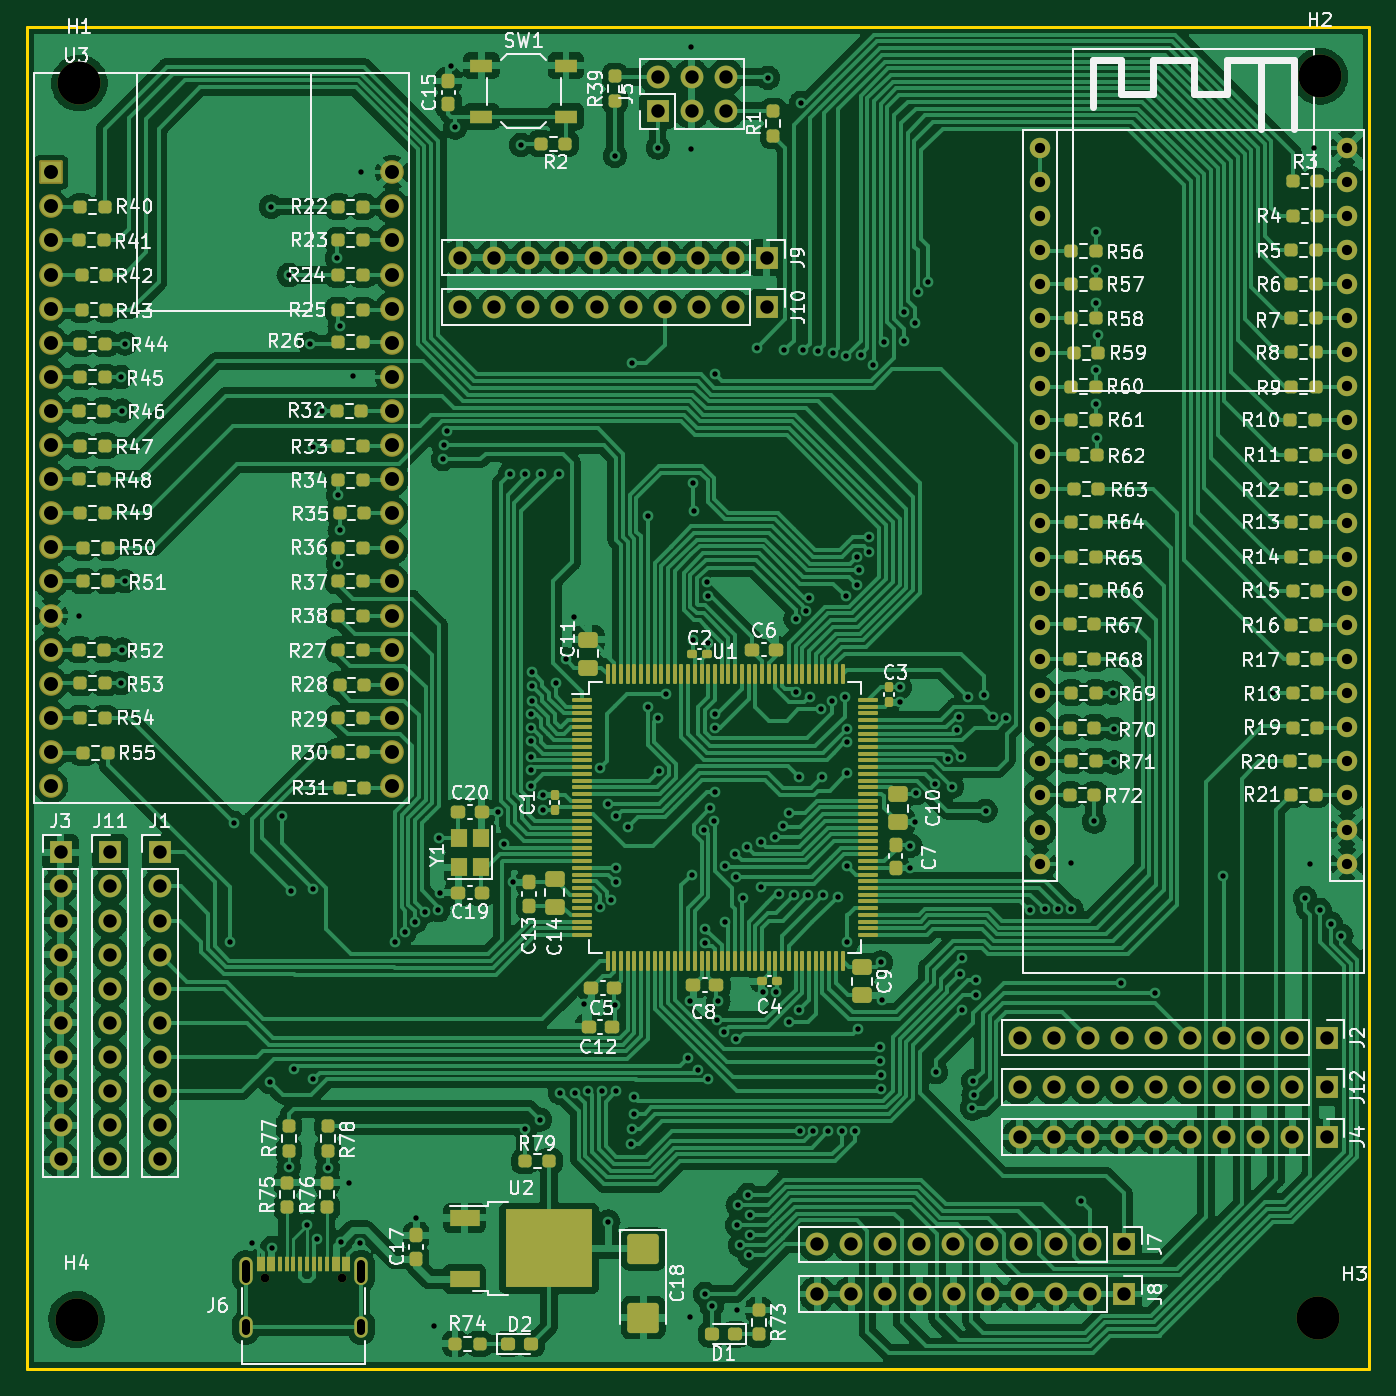
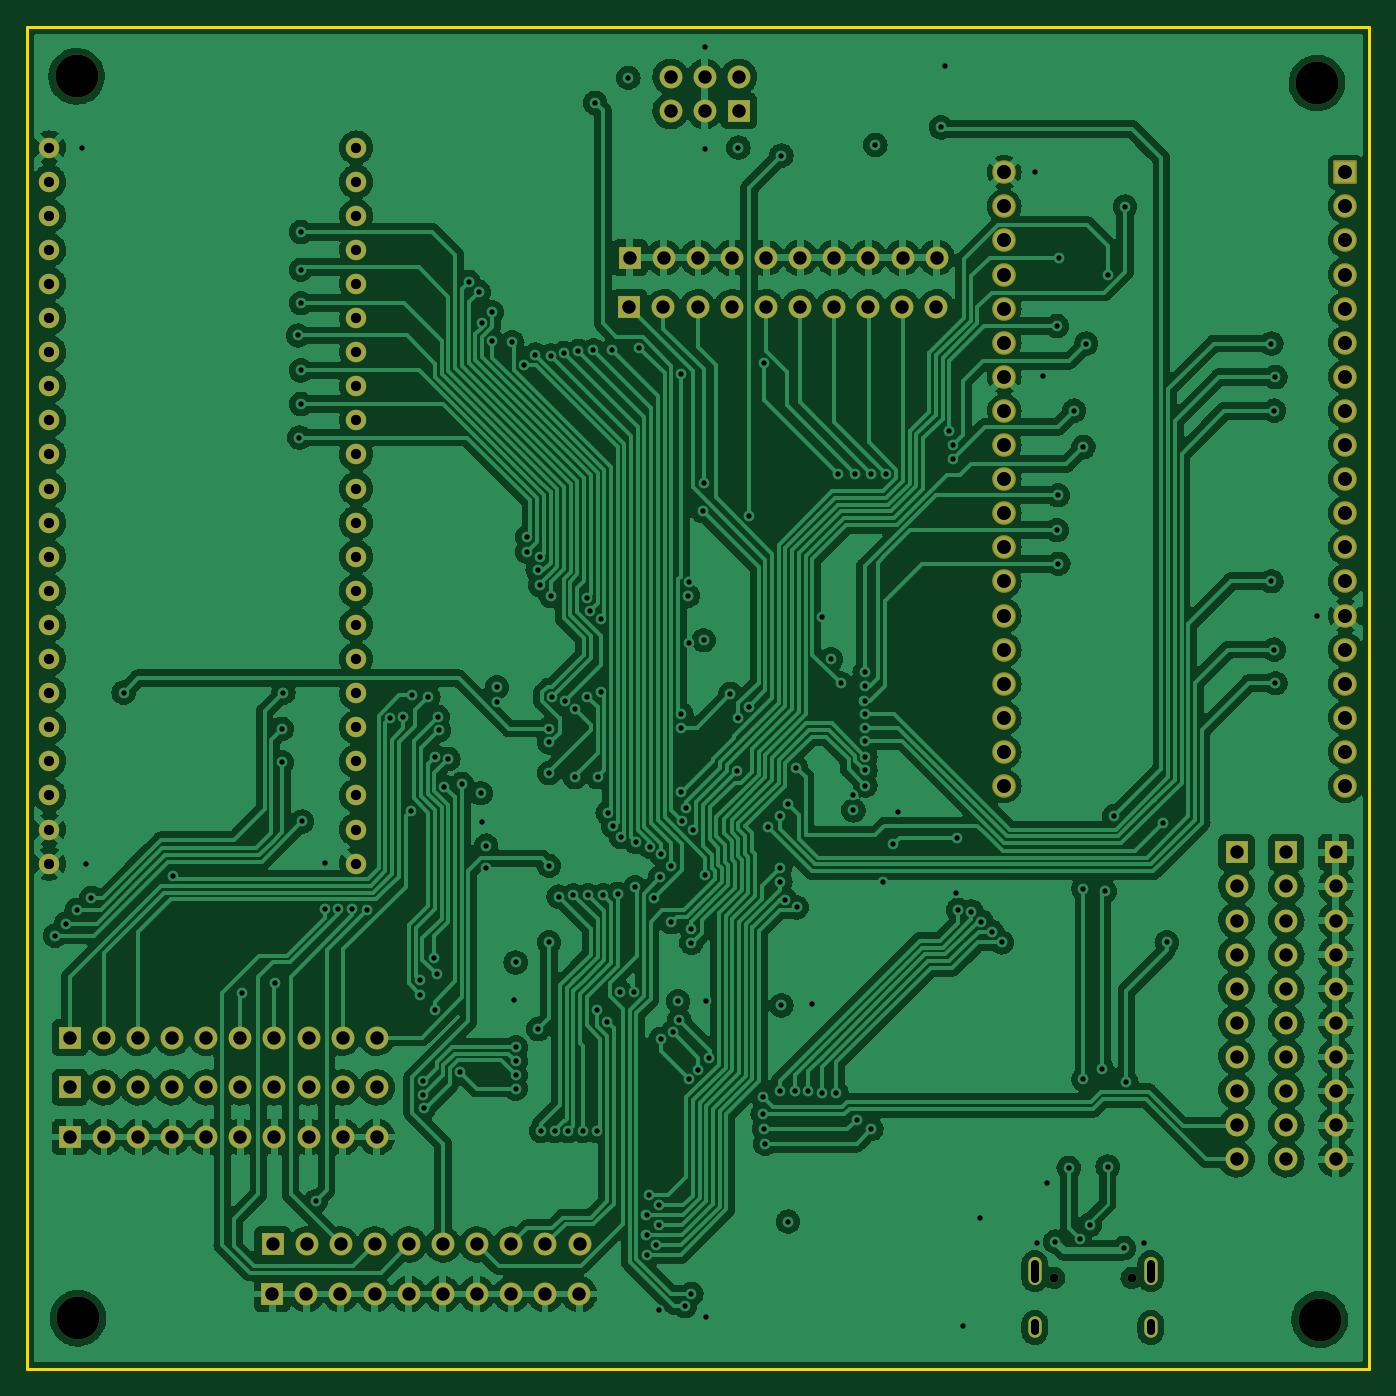
Circuit board: 10 layer files. Board 100.0 x 100.0 mm.
- bottom_copper: Univerzalni_testovaci_platforma_nejen_pro_IoT_v1-CuBottom.gbl (585175 bytes)
- top_copper: Univerzalni_testovaci_platforma_nejen_pro_IoT_v1-CuTop.gtl (613824 bytes)
- outline: Univerzalni_testovaci_platforma_nejen_pro_IoT_v1-EdgeCuts.gm1 (771 bytes)
- bottom_mask: Univerzalni_testovaci_platforma_nejen_pro_IoT_v1-MaskBottom.gbs (7123 bytes)
- top_mask: Univerzalni_testovaci_platforma_nejen_pro_IoT_v1-MaskTop.gts (22150 bytes)
- paste: Univerzalni_testovaci_platforma_nejen_pro_IoT_v1-PasteBottom.gbp (531 bytes)
- paste: Univerzalni_testovaci_platforma_nejen_pro_IoT_v1-PasteTop.gtp (16200 bytes)
- bottom_silk: Univerzalni_testovaci_platforma_nejen_pro_IoT_v1-SilkBottom.gbo (532 bytes)
- top_silk: Univerzalni_testovaci_platforma_nejen_pro_IoT_v1-SilkTop.gto (127507 bytes)
- drill: Univerzalni_testovaci_platforma_nejen_pro_IoT_v1.drl (7625 bytes)

=== bottom_copper: Univerzalni_testovaci_platforma_nejen_pro_IoT_v1-CuBottom.gbl (585175 bytes, source omitted) ===
=== top_copper: Univerzalni_testovaci_platforma_nejen_pro_IoT_v1-CuTop.gtl (613824 bytes, source omitted) ===
=== outline: Univerzalni_testovaci_platforma_nejen_pro_IoT_v1-EdgeCuts.gm1 ===
G04 #@! TF.GenerationSoftware,KiCad,Pcbnew,(6.0.9)*
G04 #@! TF.CreationDate,2024-01-26T15:08:13+01:00*
G04 #@! TF.ProjectId,Univerzalni_testovaci_platforma_nejen_pro_IoT_v1,556e6976-6572-47a6-916c-6e695f746573,rev?*
G04 #@! TF.SameCoordinates,Original*
G04 #@! TF.FileFunction,Profile,NP*
%FSLAX46Y46*%
G04 Gerber Fmt 4.6, Leading zero omitted, Abs format (unit mm)*
G04 Created by KiCad (PCBNEW (6.0.9)) date 2024-01-26 15:08:13*
%MOMM*%
%LPD*%
G01*
G04 APERTURE LIST*
G04 #@! TA.AperFunction,Profile*
%ADD10C,0.200000*%
G04 #@! TD*
G04 APERTURE END LIST*
D10*
X100000000Y-50000000D02*
X200000000Y-50000000D01*
X200000000Y-50000000D02*
X200000000Y-150000000D01*
X200000000Y-150000000D02*
X100000000Y-150000000D01*
X100000000Y-150000000D02*
X100000000Y-50000000D01*
M02*

=== bottom_mask: Univerzalni_testovaci_platforma_nejen_pro_IoT_v1-MaskBottom.gbs (7123 bytes, source omitted) ===
=== top_mask: Univerzalni_testovaci_platforma_nejen_pro_IoT_v1-MaskTop.gts (22150 bytes, source omitted) ===
=== paste: Univerzalni_testovaci_platforma_nejen_pro_IoT_v1-PasteBottom.gbp ===
G04 #@! TF.GenerationSoftware,KiCad,Pcbnew,(6.0.9)*
G04 #@! TF.CreationDate,2024-01-26T15:08:13+01:00*
G04 #@! TF.ProjectId,Univerzalni_testovaci_platforma_nejen_pro_IoT_v1,556e6976-6572-47a6-916c-6e695f746573,rev?*
G04 #@! TF.SameCoordinates,Original*
G04 #@! TF.FileFunction,Paste,Bot*
G04 #@! TF.FilePolarity,Positive*
%FSLAX46Y46*%
G04 Gerber Fmt 4.6, Leading zero omitted, Abs format (unit mm)*
G04 Created by KiCad (PCBNEW (6.0.9)) date 2024-01-26 15:08:13*
%MOMM*%
%LPD*%
G01*
G04 APERTURE LIST*
G04 APERTURE END LIST*
M02*

=== paste: Univerzalni_testovaci_platforma_nejen_pro_IoT_v1-PasteTop.gtp (16200 bytes, source omitted) ===
=== bottom_silk: Univerzalni_testovaci_platforma_nejen_pro_IoT_v1-SilkBottom.gbo ===
G04 #@! TF.GenerationSoftware,KiCad,Pcbnew,(6.0.9)*
G04 #@! TF.CreationDate,2024-01-26T15:08:13+01:00*
G04 #@! TF.ProjectId,Univerzalni_testovaci_platforma_nejen_pro_IoT_v1,556e6976-6572-47a6-916c-6e695f746573,rev?*
G04 #@! TF.SameCoordinates,Original*
G04 #@! TF.FileFunction,Legend,Bot*
G04 #@! TF.FilePolarity,Positive*
%FSLAX46Y46*%
G04 Gerber Fmt 4.6, Leading zero omitted, Abs format (unit mm)*
G04 Created by KiCad (PCBNEW (6.0.9)) date 2024-01-26 15:08:13*
%MOMM*%
%LPD*%
G01*
G04 APERTURE LIST*
G04 APERTURE END LIST*
M02*

=== top_silk: Univerzalni_testovaci_platforma_nejen_pro_IoT_v1-SilkTop.gto (127507 bytes, source omitted) ===
=== drill: Univerzalni_testovaci_platforma_nejen_pro_IoT_v1.drl (7625 bytes, source omitted) ===
